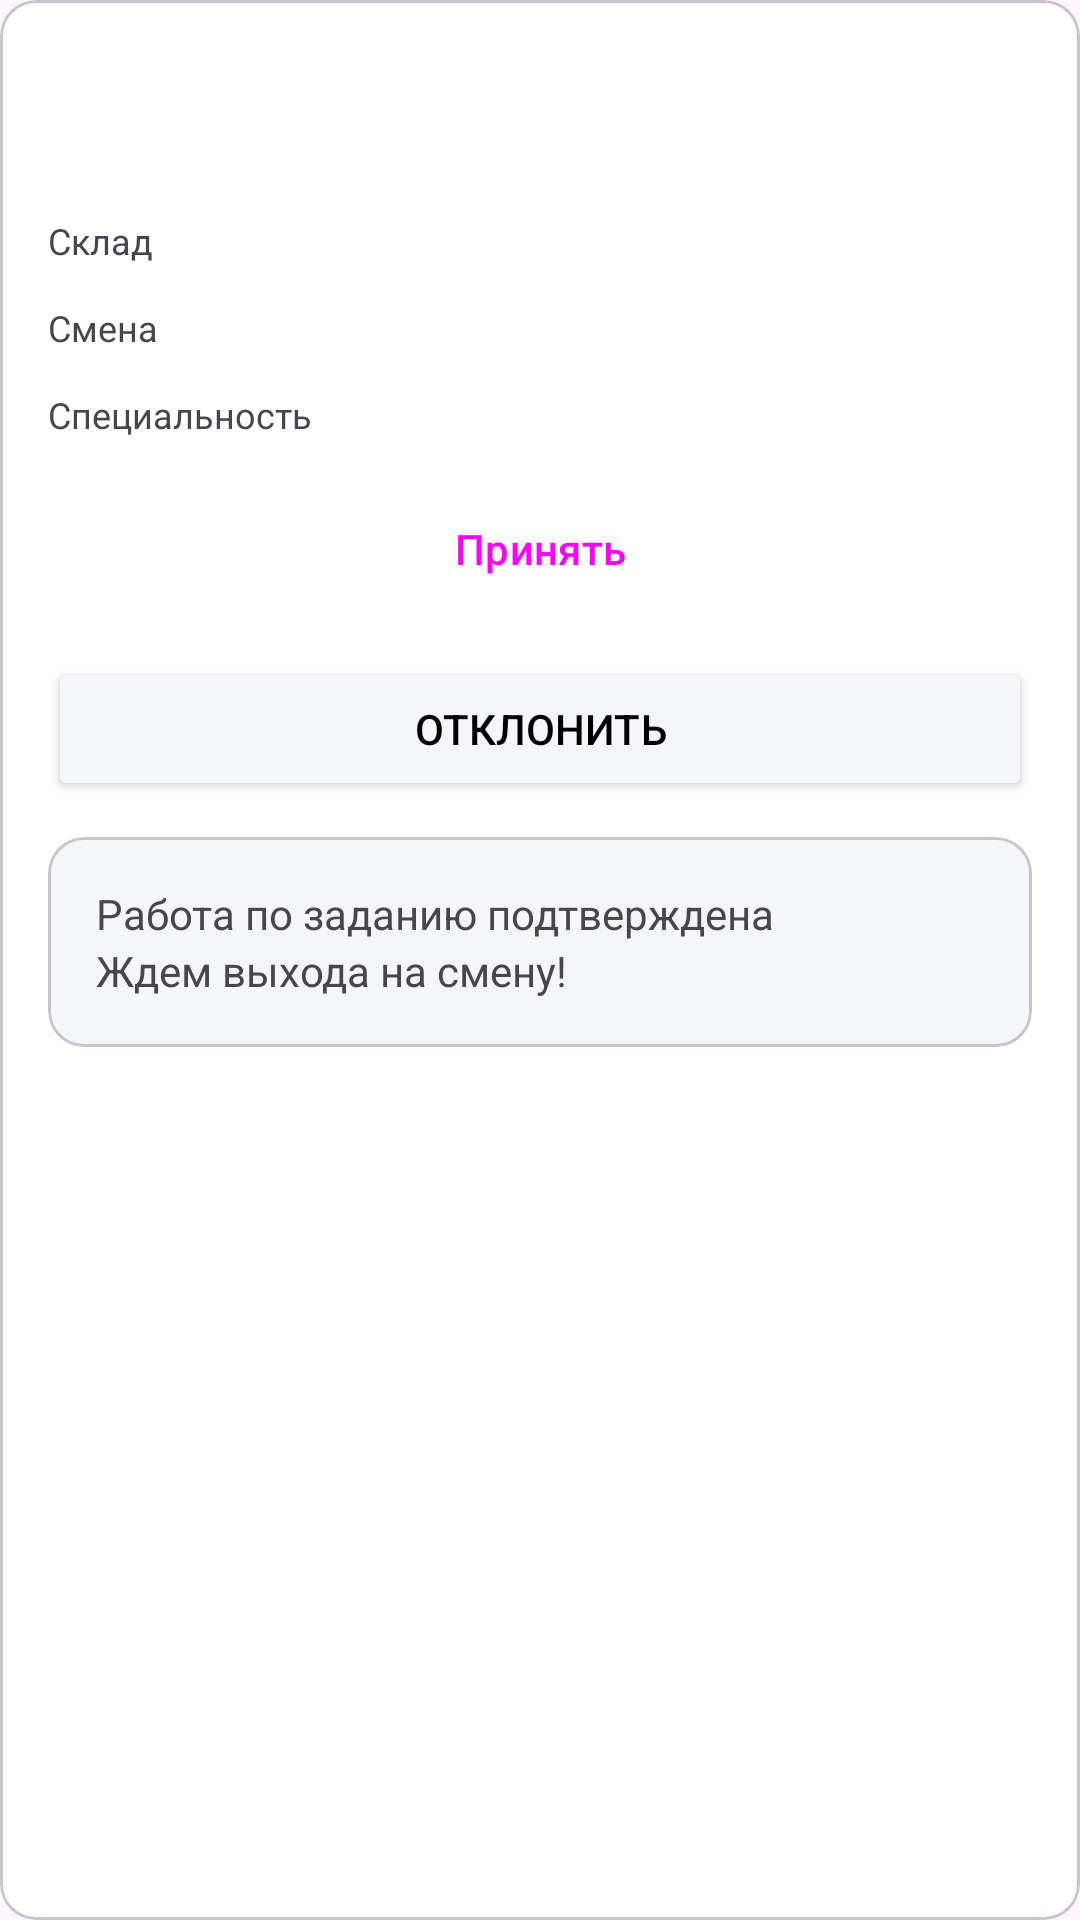

Android layout source for this screen:
<!-- AndroidManifest.xml: application theme Theme.BiaTestApp -->
<!-- res/layout/task_view_holder.xml -->
<?xml version="1.0" encoding="utf-8"?>
<com.google.android.material.card.MaterialCardView xmlns:android="http://schemas.android.com/apk/res/android"
    xmlns:tools="http://schemas.android.com/tools"
    android:layout_width="match_parent"
    android:layout_height="wrap_content"
    android:layout_marginTop="8dp"
    android:layout_marginHorizontal="8dp">

    <LinearLayout
        android:layout_width="match_parent"
        android:layout_height="wrap_content"
        android:orientation="vertical"
        android:paddingHorizontal="16dp"
        android:paddingVertical="20dp">

        <TextView
            android:id="@+id/name"
            android:layout_width="wrap_content"
            android:layout_height="wrap_content"
            android:textSize="14sp"
            tools:text="Сборка" />

        <TextView
            android:id="@+id/date"
            android:layout_width="wrap_content"
            android:layout_height="wrap_content"
            android:textSize="14sp"
            tools:text="11.08.2023*(21:00 - 09:00)" />

        <LinearLayout
            android:layout_marginTop="12dp"
            android:layout_width="match_parent"
            android:layout_height="wrap_content"
            android:orientation="horizontal">

            <TextView
                android:layout_width="0dp"
                android:layout_height="wrap_content"
                android:layout_weight="1"
                android:textSize="12sp"
                android:text="Склад" />

            <TextView
                android:id="@+id/destination"
                android:layout_width="0dp"
                android:layout_height="wrap_content"
                android:layout_weight="1"
                android:textSize="14sp"
                tools:text="Москва-Север-1" />
        </LinearLayout>

        <LinearLayout
            android:layout_marginTop="10dp"
            android:layout_width="match_parent"
            android:layout_height="wrap_content"
            android:orientation="horizontal">

            <TextView
                android:layout_width="0dp"
                android:layout_height="wrap_content"
                android:layout_weight="1"
                android:textSize="12sp"
                android:text="Смена" />

            <TextView
                android:id="@+id/shift"
                android:layout_width="0dp"
                android:layout_height="wrap_content"
                android:layout_weight="1"
                android:textSize="14sp"
                tools:text="Ночная смена" />
        </LinearLayout>

        <LinearLayout
            android:layout_marginTop="10dp"
            android:layout_width="match_parent"
            android:layout_height="wrap_content"
            android:orientation="horizontal">

            <TextView
                android:layout_width="0dp"
                android:layout_height="wrap_content"
                android:layout_weight="1"
                android:textSize="12sp"
                android:text="Специальность" />

            <TextView
                android:id="@+id/speciality"
                android:layout_width="0dp"
                android:layout_height="wrap_content"
                android:layout_weight="1"
                android:textSize="14sp"
                tools:text="Сборщик" />

        </LinearLayout>

        <LinearLayout
            android:layout_marginTop="12dp"
            android:id="@+id/actionLayout"
            android:layout_width="match_parent"
            android:layout_height="wrap_content"
            android:orientation="vertical">

            <Button
                android:id="@+id/confirmBtn"
                style="@style/Widget.App.Button"
                android:layout_width="match_parent"
                android:layout_height="wrap_content"
                android:text="Принять" />

            <Button
                android:layout_marginTop="12dp"
                android:id="@+id/dismissBtn"
                android:layout_width="match_parent"
                android:layout_height="wrap_content"
                android:backgroundTint="@color/background"
                android:textColor="@color/black"
                android:text="Отклонить" />

        </LinearLayout>
        
        <com.google.android.material.card.MaterialCardView
            android:layout_width="match_parent"
            android:layout_height="wrap_content"
            android:id="@+id/statusLayout"
            android:layout_marginTop="12dp"
            android:backgroundTint="@color/background">
            
            <LinearLayout
                android:layout_width="match_parent"
                android:layout_height="wrap_content"
                android:orientation="vertical"
                android:layout_margin="16dp">
                
                <TextView
                    android:id="@+id/status"
                    android:layout_width="match_parent"
                    android:layout_height="wrap_content"
                    android:textSize="14sp"
                    android:text="Работа по заданию подтверждена"/>

                <TextView
                    android:layout_width="match_parent"
                    android:layout_height="wrap_content"
                    android:id="@+id/statusDescription"
                    android:textSize="14sp"
                    android:text="Ждем выхода на смену!"/>
            </LinearLayout>

        </com.google.android.material.card.MaterialCardView>

    </LinearLayout>


</com.google.android.material.card.MaterialCardView>
<!-- resources referenced by this layout -->
<resources>
  <color name="background">#F4F6F9</color>
  <color name="black">#FF000000</color>
  <style name="Widget.App.Button" parent="Widget.Material3.Button">
          <item name="materialThemeOverlay">@style/ThemeOverlay.App.Button</item>
      </style>
  <style name="Theme.BiaTestApp" parent="Base.Theme.BiaTestApp" />
  <style name="ThemeOverlay.App.Button" parent="ThemeOverlay.Material3.Button">
          <item name="colorPrimary">@color/black</item>
      </style>
  <style name="Base.Theme.BiaTestApp" parent="Theme.Material3.DayNight.NoActionBar">
          
          <item name="colorSurface">@color/white</item>
  
  
  
          <item name="android:textAppearanceSmall">@style/TextAppearance.App.DisplaySmall</item>
      </style>
  <color name="white">#FFFFFFFF</color>
  <style name="TextAppearance.App.DisplaySmall" parent="TextAppearance.AppCompat.Small">
          <item name="fontFamily">@font/stolzl_regular</item>
      </style>
</resources>
